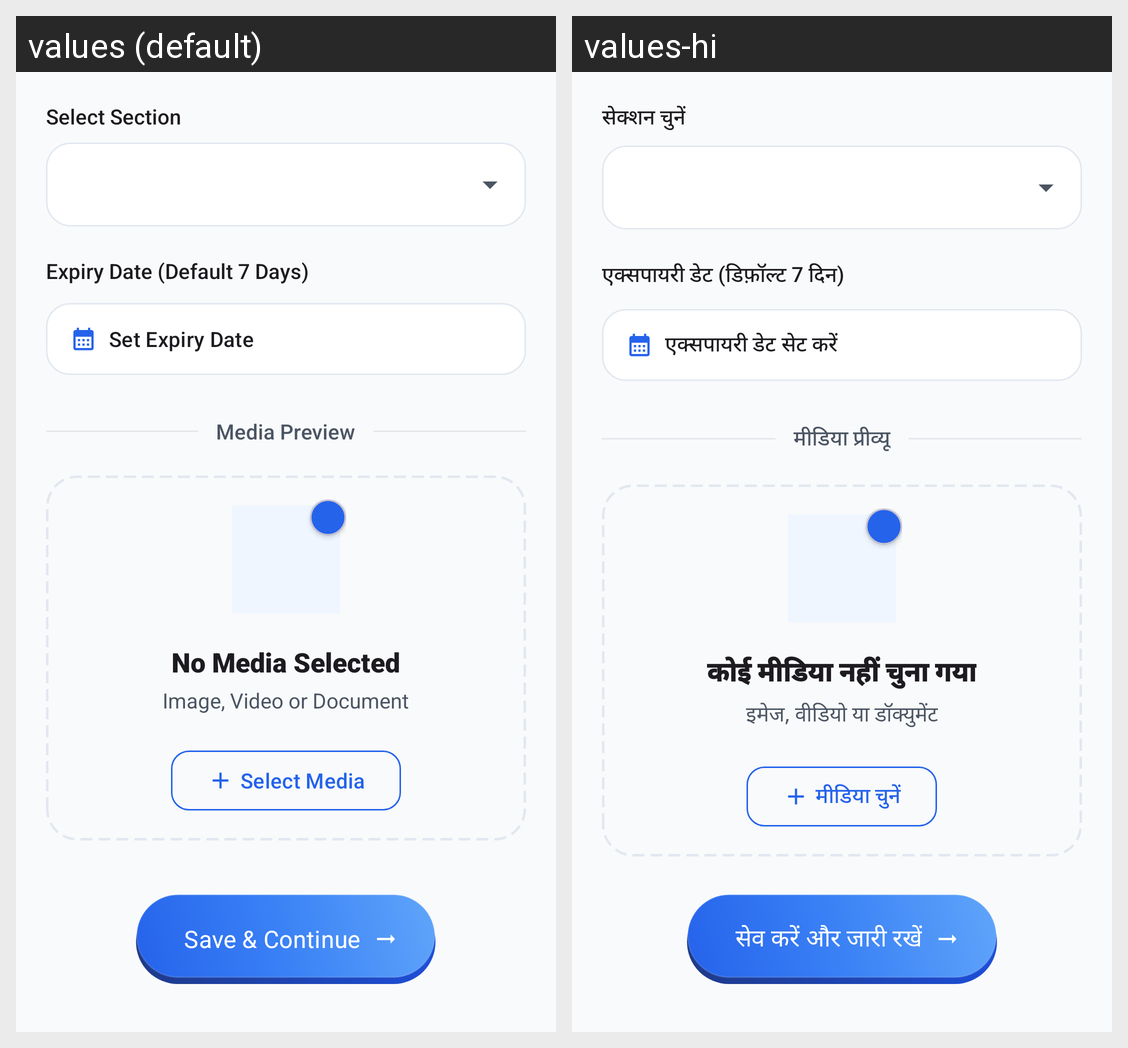

Locale-by-locale string values for the Android screen shown in this grid:
Android screen res/layout/fragment_upload_templates.xml rendered under 2 locales, left to right: values (default), values-hi. Device: Nexus 5 (rendered at 1080×1920; each locale shown at half size, 540×960, under a caption strip naming it); theme Theme.RMPlus.
Strings drawn on this screen, with the default value and each locale's value (text and hints the layout hard-codes, and strings that could not be matched under every locale, appear in the picture but are not listed):

section_select
  values: Select Section
  values-hi: सेक्शन चुनें

label_expiry_date_desc
  values: Expiry Date (Default 7 Days)
  values-hi: एक्सपायरी डेट (डिफ़ॉल्ट 7 दिन)

btn_set_expiry
  values: Set Expiry Date
  values-hi: एक्सपायरी डेट सेट करें

label_media_preview
  values: Media Preview
  values-hi: मीडिया प्रीव्यू

no_media_selected
  values: No Media Selected
  values-hi: कोई मीडिया नहीं चुना गया

image_video_doc
  values: Image, Video or Document
  values-hi: इमेज, वीडियो या डॉक्युमेंट

btn_select_media
  values: Select Media
  values-hi: मीडिया चुनें

btn_save_continue
  values: Save & Continue
  values-hi: सेव करें और जारी रखें
